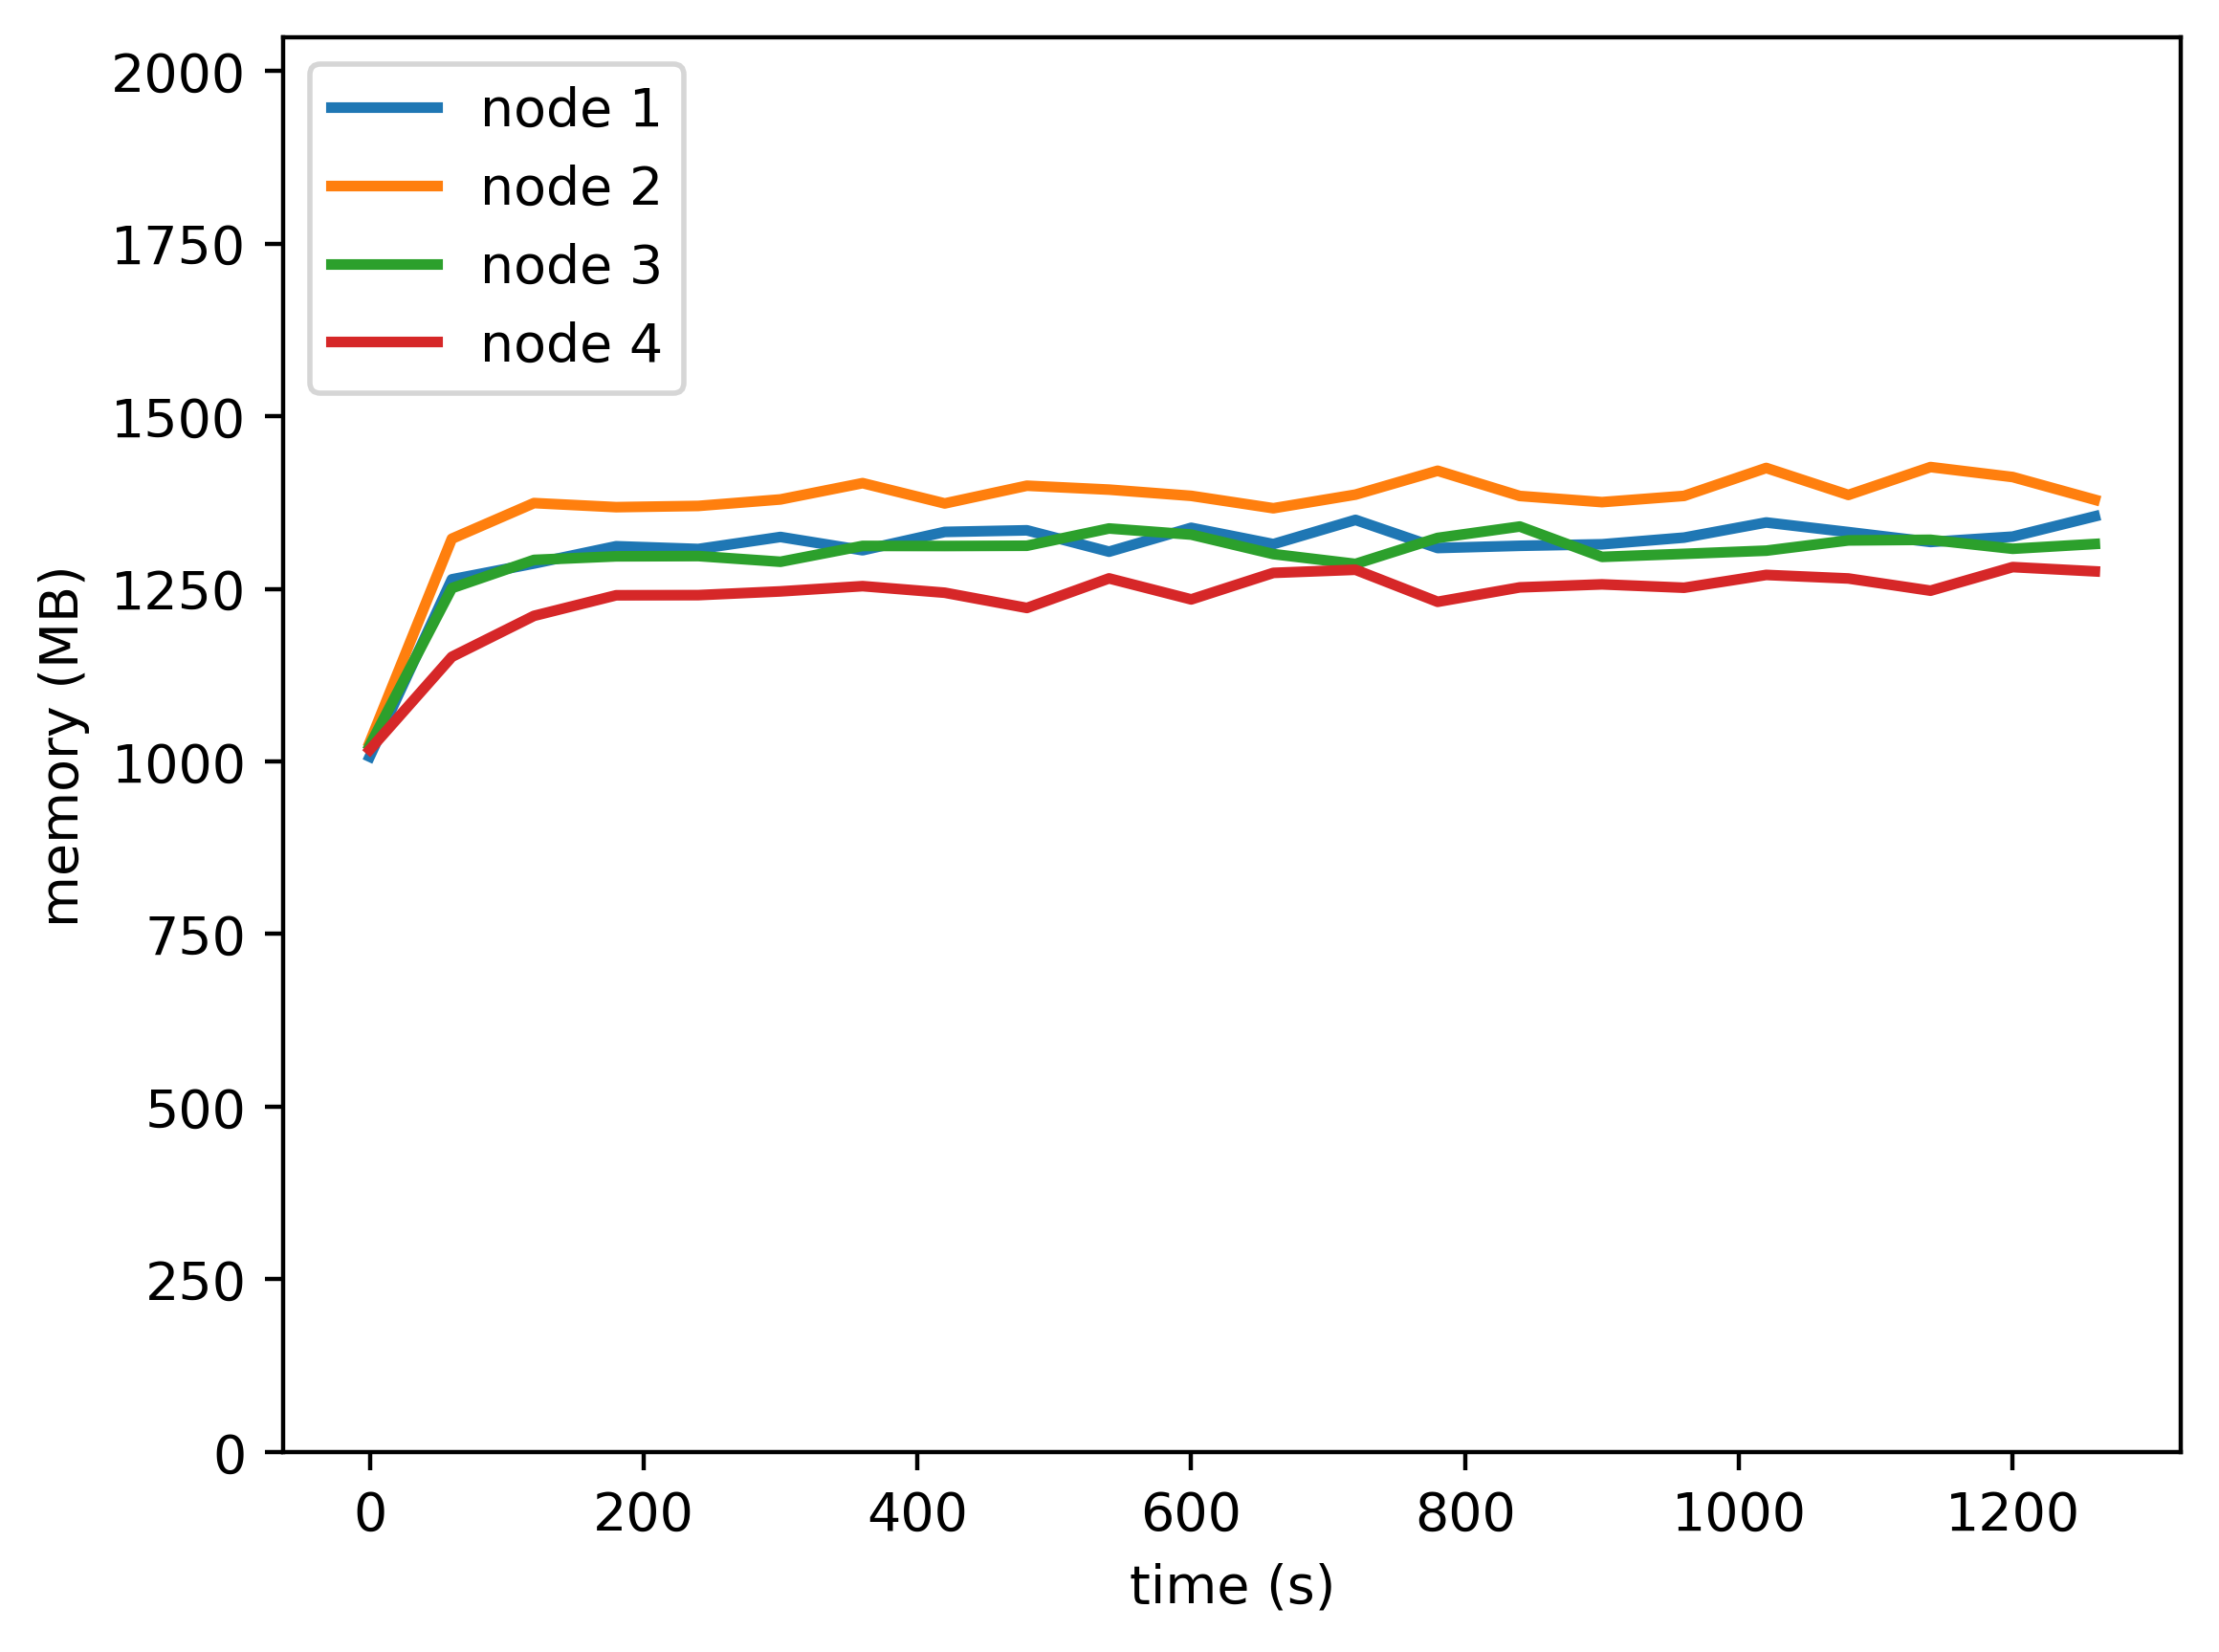

Values plotted in this chart, from the file beside it:
timestamp, ppgcc-m02, ppgcc-m02 pod amount, ppgcc-m03, ppgcc-m03 pod amount, ppgcc-m04, ppgcc-m04 pod amount, ppgcc-m05, ppgcc-m05 pod amount
0, 1031080, 3, 1052400, 3, 1047524, 3, 1041364, 3
60, 1294024, 3, 1354284, 3, 1281032, 3, 1179172, 3
120, 1317520, 3, 1407136, 3, 1322876, 3, 1239908, 3
180, 1343128, 3, 1401088, 3, 1328156, 3, 1270400, 3
240, 1339036, 3, 1402904, 3, 1328552, 3, 1270632, 3
300, 1356856, 3, 1412540, 3, 1320104, 3, 1276176, 3
360, 1337188, 3, 1436696, 3, 1343600, 3, 1283964, 3
420, 1364380, 3, 1406616, 3, 1343468, 3, 1274196, 3
480, 1366756, 3, 1432884, 3, 1343864, 3, 1251624, 3
540, 1335076, 3, 1427076, 3, 1369472, 3, 1295448, 3
600, 1370452, 3, 1417836, 3, 1360404, 3, 1264296, 3
660, 1346296, 3, 1399488, 3, 1331496, 3, 1303620, 3
720, 1382200, 3, 1419684, 3, 1316916, 3, 1308252, 3
780, 1340488, 3, 1455060, 3, 1355460, 3, 1260732, 3
840, 1343788, 3, 1417660, 3, 1372356, 3, 1282116, 3
900, 1346032, 3, 1408552, 3, 1327344, 3, 1286604, 3
960, 1355932, 3, 1417792, 3, 1331832, 3, 1281588, 3
1020, 1378372, 3, 1459212, 3, 1336584, 3, 1300596, 3
1080, 1364116, 3, 1419216, 3, 1351764, 3, 1295316, 3
1140, 1349464, 3, 1460532, 3, 1352688, 3, 1277232, 3
1200, 1357384, 3, 1445748, 3, 1339356, 3, 1312212, 3
1260, 1387480, 3, 1412088, 3, 1346484, 3, 1305876, 3
